Dataset: dataset (GitHub, norvy19/proyecto-aves). Classes: Dacnis Carinegro, Tangara Cabecibaya, Tangara Carafuego, Tangara Cenicienta, Tangara Coronigualda, Tangara Dorada, Tangara Goliplateada, Tangara Golondrina, Tangara Verdinegra.

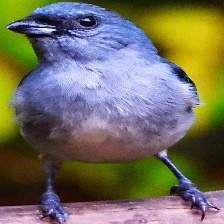
Label: Tangara Cenicienta

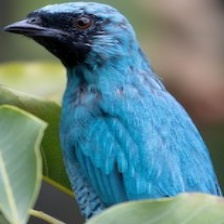
Label: Tangara Golondrina

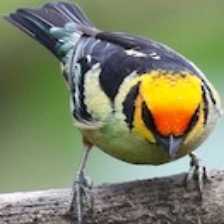
Label: Tangara Carafuego

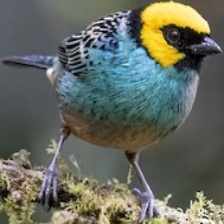
Label: Tangara Coronigualda

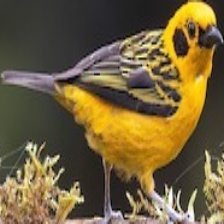
Label: Tangara Dorada

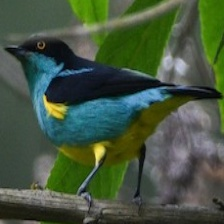
Label: Dacnis Carinegro
